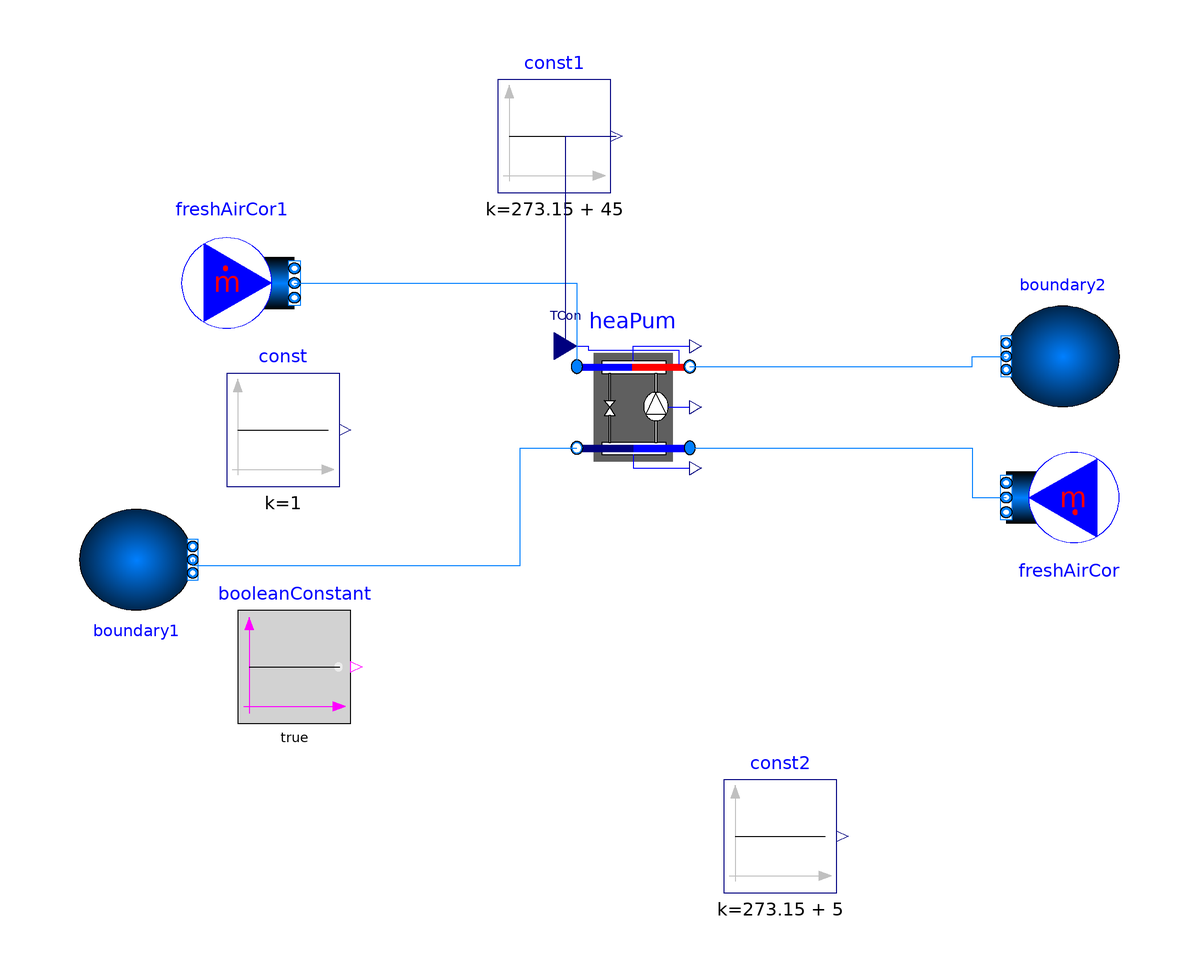

The Modelica model whose source follows is shown above as a component diagram (icons at their Placement, wires along their Line points).

model NonArisMultiFamilyTest2
  extends Modelica.Icons.Example;
    package MediumAir = Buildings.Media.Air;
  package MediumWater = Buildings.Media.Water;
  package MediumPropyleneGlycol =
      Buildings.Media.Antifreeze.PropyleneGlycolWater;

  Modelica.Blocks.Sources.Constant const(k=1)
    annotation (Placement(transformation(extent={{-64,18},{-44,38}})));
  Modelica.Blocks.Sources.BooleanConstant booleanConstant(k=true)
    annotation (Placement(transformation(extent={{-62,-24},{-42,-4}})));
  Modelica.Blocks.Sources.Constant const1(k=273.15 + 45)
    annotation (Placement(transformation(extent={{-16,70},{4,90}})));
  Modelica.Blocks.Sources.Constant const2(k=273.15 + 5)
    annotation (Placement(transformation(extent={{24,-54},{44,-34}})));
  Buildings.Fluid.Sources.MassFlowSource_T           freshAirCor(
    redeclare package Medium = MediumAir,
    m_flow=0.2,
    T=283.15,
    nPorts=1) "Outside air supply"
    annotation (Placement(transformation(extent={{-10,-10},{10,10}},
        rotation=180,
        origin={84,16})));
  Modelica.Fluid.Sources.Boundary_pT boundary1(
    redeclare package Medium = MediumAir,
    use_T_in=false,
    nPorts=1)
    annotation (Placement(transformation(extent={{10,-9},{-10,9}},
        rotation=180,
        origin={-80,5})));
  Modelica.Fluid.Sources.Boundary_pT boundary2(
    redeclare package Medium = MediumAir,
    use_T_in=false,
    nPorts=1)
    annotation (Placement(transformation(extent={{10,-9},{-10,9}},
        rotation=0,
        origin={84,41})));
  Buildings.Fluid.Sources.MassFlowSource_T           freshAirCor1(
    redeclare package Medium = MediumAir,
    m_flow=0.3,
    T=306.15,
    nPorts=1) "Outside air supply"
    annotation (Placement(transformation(extent={{-10,-10},{10,10}},
        rotation=0,
        origin={-62,54})));
  Buildings.Fluid.HeatPumps.Carnot_TCon
    heaPum(
    redeclare package Medium1 = MediumAir,
    redeclare package Medium2 = MediumAir,
    QCon_flow_nominal=2000,
    TCon_nominal=333.15,
    TEva_nominal=293.15,
    dp1_nominal=5,
    dp2_nominal=5)
    annotation (Placement(transformation(extent={{-2,20},{18,44}})));
equation
  connect(freshAirCor1.ports[1], heaPum.port_a1)
    annotation (Line(points={{-52,54},{-2,54},{-2,39.2}}, color={0,127,255}));
  connect(heaPum.port_b1, boundary2.ports[1]) annotation (Line(points={{18,39.2},
          {68,39.2},{68,41},{74,41}}, color={0,127,255}));
  connect(boundary1.ports[1], heaPum.port_b2) annotation (Line(points={{-70,5},{
          -70,4},{-12,4},{-12,24.8},{-2,24.8}}, color={0,127,255}));
  connect(heaPum.port_a2, freshAirCor.ports[1]) annotation (Line(points={{18,24.8},
          {68,24.8},{68,16},{74,16}}, color={0,127,255}));
  connect(heaPum.TSet, const1.y)
    annotation (Line(points={{-4,42.8},{-4,80},{5,80}}, color={0,0,127}));
  annotation (Icon(coordinateSystem(preserveAspectRatio=false)), Diagram(
        coordinateSystem(preserveAspectRatio=false)),
    experiment(
      StopTime=8640,
      Interval=300,
      __Dymola_Algorithm="Dassl"));
end NonArisMultiFamilyTest2;